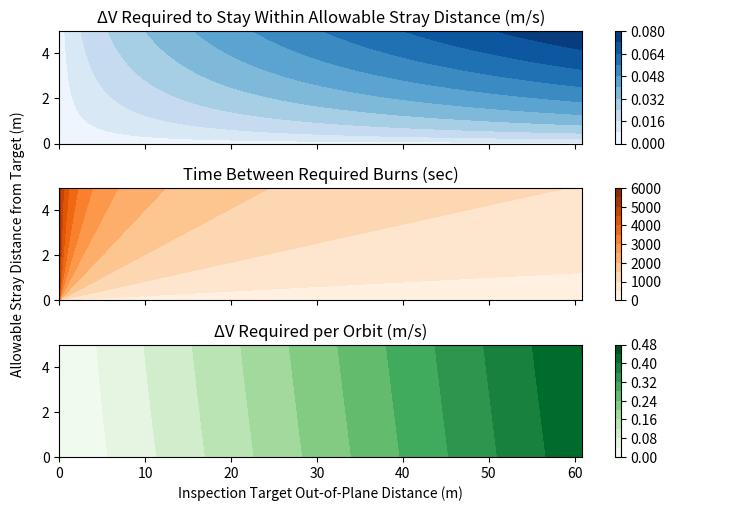

Recreate this plot in Python.
# Clohessy-Wiltshire
import math
import numpy as np
import pandas as pd
import matplotlib.pyplot as plt
from matplotlib import colors, ticker, cm

z = 54.5										# Distance from center of station
mass = 5										# Mass of spacecraft, kg

r_earth = (np.average([6378137, 6356752]))  	# Radius of Earth, m
G = (6.67*10**-11)  							# Gravitational constant
mass_earth = (5.972*10**24)  					# Earth mass, kg
mu = G*mass_earth  								# Specific gravitational constant of Earth
mu = 3.986*10**14

at = 408000 + r_earth							# Semi-major axis of orbit (circular)
at = 6.781*10**6
n = math.sqrt(mu/at**3)

z_pp = (n**2)*z
thrust = z_pp*mass

print()
# print('Standard Gravitational Constant (\u03BC): {:.3e}'.format(mu))
print('Station-Keeping Distance: {:>5} meters'.format(z))
print('Station-Keeping Thrust: {:>6} \u03BCN'.format(round(thrust*10**6)))
print()


# ax2 = ax1.twinx()

# z_target = [15, 30, 45, 60]  # Target point distance from target spacecraft CoM
z_target = np.arange(0, 61, 0.1)		# Target position
d = np.arange(0, 5, 0.01)				# Stray distances
Z, D = np.meshgrid(z_target, d)
colors = ['r', 'y', 'g', 'b']

columns = ['{0} m'.format(i) for i in z_target]

dv_req = pd.DataFrame(index=d, columns=columns)
tof_between_burns = pd.DataFrame(index=d, columns=columns)


for i in z_target:
	# z0 = i + d								# Initial distance = observation target distance (z_target) + outward maximum allowable stray distance (d)
	t_to_min = np.arccos((i-d)/(i+d))/n		# Time to minimum distance (inward maximum stray distance from target, z_target - d)
	v_at_min = -n*np.sin(n*t_to_min)*(i+d)	# Velocity at minimum distance (velocity when at inward maximum stray distance from target)
	dv = -2*v_at_min						# delta-V required to exactly reverse velocity (hence factor of -2)
	# impulse = mass * dv						# Impulse required to exactly reverse velocity

	target_dist_str = '{0} m'.format(i)
	
	dv_req[target_dist_str] = dv
	tof_between_burns[target_dist_str] = 2*t_to_min

dv_tot = dv_req/(tof_between_burns/5520)


fig1, (ax1, ax2, ax3) = plt.subplots(3, 1, sharex=True, sharey=True, dpi=300, figsize=(7.5, 5.5))
cs = ax1.contourf(Z, D, dv_req, levels=11, cmap=cm.Blues)
ax1.set_title('\u0394V Required to Stay Within Allowable Stray Distance (m/s)')
cbar = fig1.colorbar(cs, ax=ax1)

cs = ax2.contourf(Z, D, tof_between_burns, levels=11, cmap=cm.Oranges)
ax2.set_title('Time Between Required Burns (sec)')
cbar = fig1.colorbar(cs, ax=ax2)

cs = ax3.contourf(Z, D, dv_tot, levels=11, cmap=cm.Greens)
ax3.set_title('\u0394V Required per Orbit (m/s)')
cbar = fig1.colorbar(cs, ax=ax3)

# Create a big, empty subplot and label the axes on it instead of the individual subplots
# fig1.suptitle('Target Out-of-Plane Distance and Allowable Stray Distance')
fig1.add_subplot(111, frameon=False)
plt.tick_params(labelcolor='none', top=False, bottom=False, left=False, right=False)
plt.xlabel('Inspection Target Out-of-Plane Distance (m)', x=0.4)
plt.ylabel('Allowable Stray Distance from Target (m)')

fig1.tight_layout(h_pad=1.0)
# plt.subplots_adjust(hspace=0.4)

plt.show()